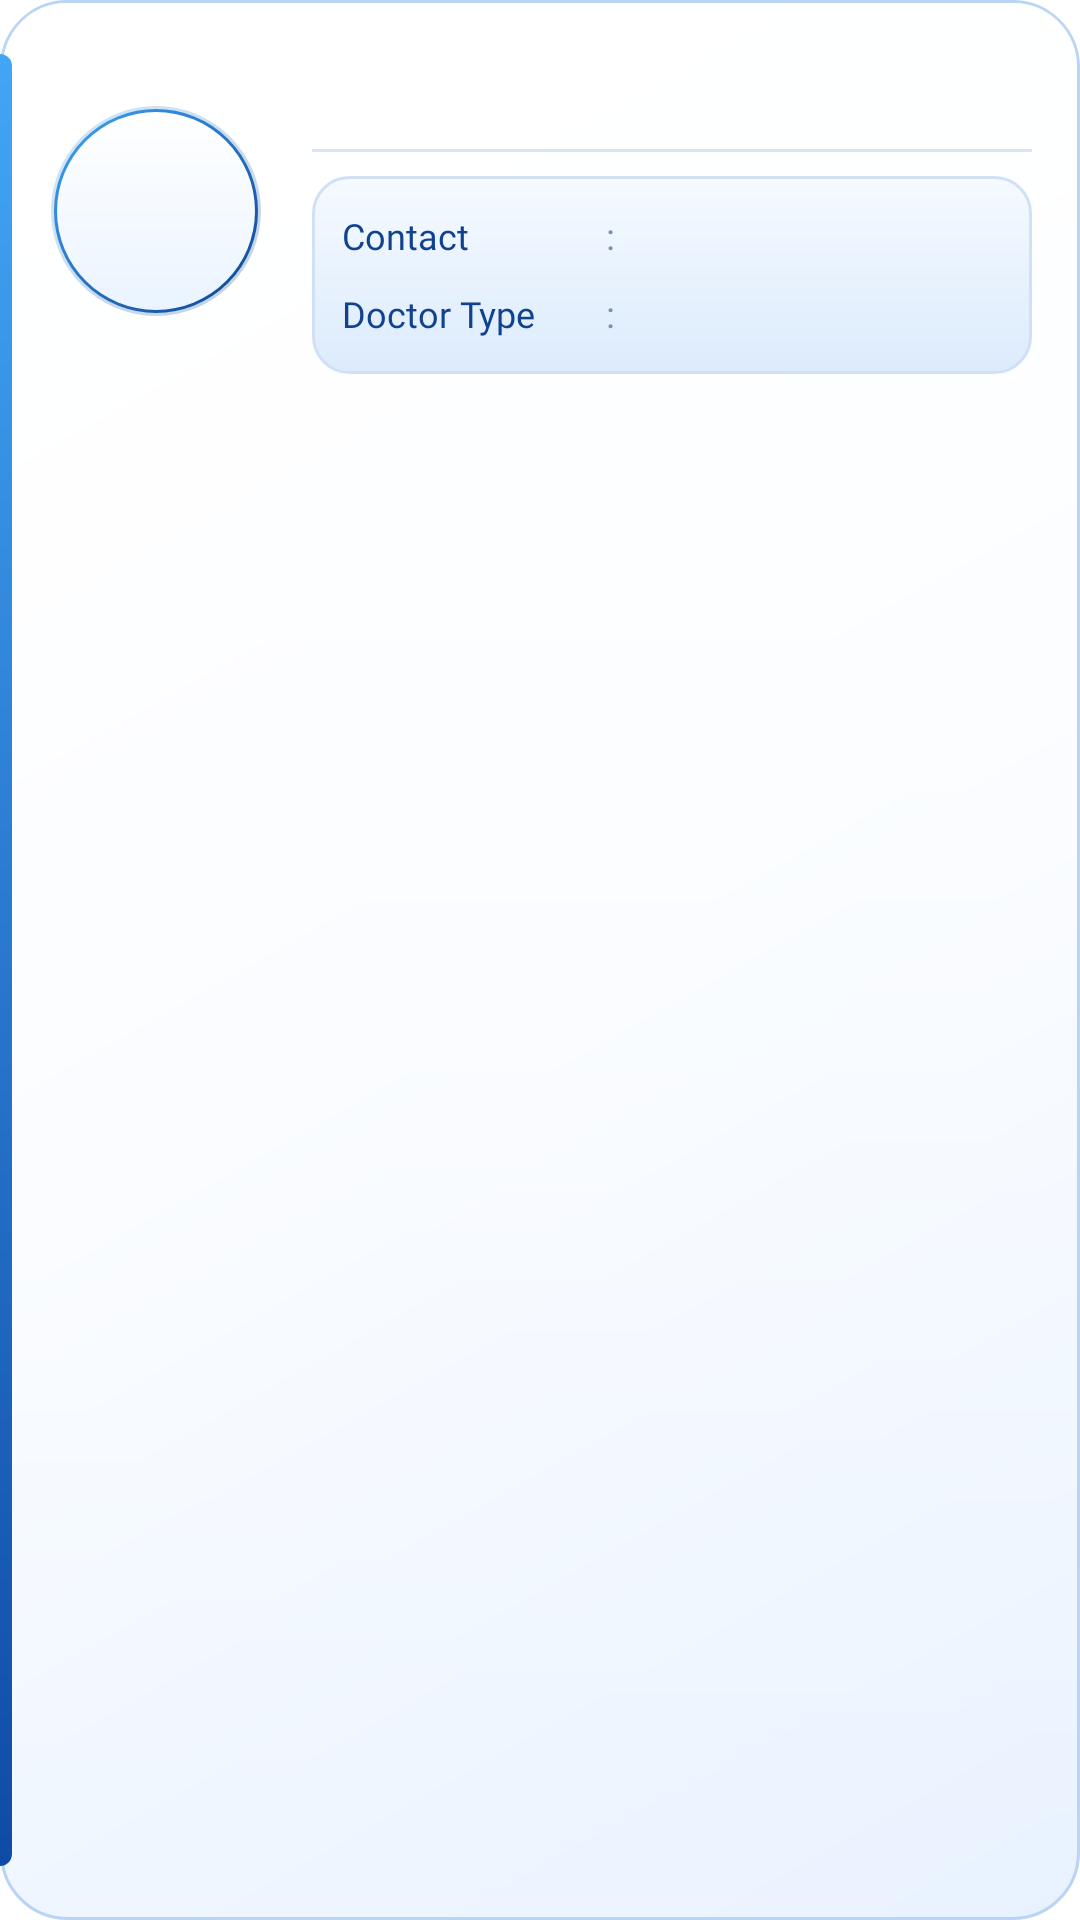

Android layout source for this screen:
<!-- AndroidManifest.xml: application theme Theme.SalesSolution -->
<!-- res/layout/layout_doctor_global.xml -->
<?xml version="1.0" encoding="utf-8"?>
<RelativeLayout xmlns:android="http://schemas.android.com/apk/res/android"
    android:id="@+id/dochead"
    android:layout_width="match_parent"
    android:layout_height="wrap_content"
    android:layout_marginStart="12dp"
    android:layout_marginTop="14dp"
    android:layout_marginEnd="12dp"
    android:background="@drawable/bg_doctor_card_glossy"
    android:elevation="8dp">

    <View
        android:layout_width="4dp"
        android:layout_height="match_parent"
        android:layout_alignParentStart="true"
        android:layout_marginTop="18dp"
        android:layout_marginBottom="18dp"
        android:background="@drawable/bg_doctor_card_accent" />

    <LinearLayout
        android:layout_width="match_parent"
        android:layout_height="wrap_content"
        android:gravity="center_vertical"
        android:orientation="horizontal"
        android:padding="16dp">

        <FrameLayout
            android:layout_width="72dp"
            android:layout_height="72dp"
            android:background="@drawable/bg_doctor_avatar_glossy"
            android:elevation="4dp"
            android:padding="6dp">

            <ImageView
                android:layout_width="match_parent"
                android:layout_height="match_parent"
                android:contentDescription="@null"
                android:padding="8dp"
                android:src="@drawable/ic_doctor"
                android:transitionName="imgtrans" />

        </FrameLayout>

        <LinearLayout
            android:layout_width="0dp"
            android:layout_height="wrap_content"
            android:layout_marginStart="16dp"
            android:layout_weight="1"
            android:orientation="vertical">

            <TextView
                android:id="@+id/nameTxt"
                android:layout_width="match_parent"
                android:layout_height="wrap_content"
                android:fontFamily="@font/lato_bold"
                android:maxLines="2"
                android:textColor="#123568"
                android:textSize="19sp"
                android:transitionName="nametrans" />

            <View
                android:layout_width="match_parent"
                android:layout_height="1dp"
                android:layout_marginTop="8dp"
                android:layout_marginBottom="8dp"
                android:background="#D6E5F8" />

            <LinearLayout
                android:layout_width="match_parent"
                android:layout_height="wrap_content"
                android:background="@drawable/bg_doctor_detail_panel"
                android:orientation="vertical"
                android:paddingStart="10dp"
                android:paddingTop="7dp"
                android:paddingEnd="10dp"
                android:paddingBottom="7dp">

                <LinearLayout
                    android:layout_width="match_parent"
                    android:layout_height="wrap_content"
                    android:gravity="center_vertical"
                    android:minHeight="26dp"
                    android:orientation="horizontal">

                    <TextView
                        android:layout_width="88dp"
                        android:layout_height="wrap_content"
                        android:fontFamily="@font/lato_bold"
                        android:text="Contact"
                        android:textColor="@color/deepBlue"
                        android:textSize="12sp" />

                    <TextView
                        android:layout_width="wrap_content"
                        android:layout_height="wrap_content"
                        android:text=":"
                        android:textColor="#7890AD"
                        android:textSize="12sp" />

                    <TextView
                        android:id="@+id/mobileTxt"
                        android:layout_width="0dp"
                        android:layout_height="wrap_content"
                        android:layout_marginStart="8dp"
                        android:layout_weight="1"
                        android:clickable="true"
                        android:fontFamily="@font/latoregular"
                        android:textColor="#263A55"
                        android:textColorLink="@color/main"
                        android:textSize="13sp" />

                </LinearLayout>

                <LinearLayout
                    android:layout_width="match_parent"
                    android:layout_height="wrap_content"
                    android:gravity="center_vertical"
                    android:minHeight="26dp"
                    android:orientation="horizontal">

                    <TextView
                        android:layout_width="88dp"
                        android:layout_height="wrap_content"
                        android:fontFamily="@font/lato_bold"
                        android:text="Doctor Type"
                        android:textColor="@color/deepBlue"
                        android:textSize="12sp" />

                    <TextView
                        android:layout_width="wrap_content"
                        android:layout_height="wrap_content"
                        android:text=":"
                        android:textColor="#7890AD"
                        android:textSize="12sp" />

                    <TextView
                        android:id="@+id/doctypeTxt"
                        android:layout_width="0dp"
                        android:layout_height="wrap_content"
                        android:layout_marginStart="8dp"
                        android:layout_weight="1"
                        android:fontFamily="@font/latoregular"
                        android:textColor="#263A55"
                        android:textSize="13sp" />

                </LinearLayout>

                <LinearLayout
                    android:layout_width="match_parent"
                    android:layout_height="wrap_content"
                    android:gravity="center_vertical"
                    android:minHeight="26dp" android:visibility="gone"
                    android:orientation="horizontal">

                    <TextView
                        android:layout_width="88dp"
                        android:layout_height="wrap_content"
                        android:fontFamily="@font/lato_bold"
                        android:text="Program Type"
                        android:textColor="@color/deepBlue"
                        android:textSize="12sp" />

                    <TextView
                        android:layout_width="wrap_content"
                        android:layout_height="wrap_content"
                        android:text=":"
                        android:textColor="#7890AD"
                        android:textSize="12sp" />

                    <TextView
                        android:id="@+id/programTxt"
                        android:layout_width="0dp"
                        android:layout_height="wrap_content"
                        android:layout_marginStart="8dp"
                        android:layout_weight="1"
                        android:fontFamily="@font/latoregular"
                        android:textColor="#263A55"
                        android:textSize="13sp" />

                </LinearLayout>

            </LinearLayout>

        </LinearLayout>

    </LinearLayout>

</RelativeLayout>
<!-- resources referenced by this layout -->
<resources>
  <color name="deepBlue">#10428F</color>
  <color name="main">#0f4BA6</color>
  <!-- drawable bg_doctor_avatar_glossy (drawable) -->
  <?xml version="1.0" encoding="utf-8"?>
  <layer-list xmlns:android="http://schemas.android.com/apk/res/android">
      <item>
          <shape android:shape="oval">
              <gradient
                  android:angle="315"
                  android:endColor="#0B438F"
                  android:startColor="#42A5F5" />
              <stroke
                  android:width="2dp"
                  android:color="#BFFFFFFF" />
          </shape>
      </item>
  
      <item
          android:bottom="3dp"
          android:left="3dp"
          android:right="3dp"
          android:top="3dp">
          <shape android:shape="oval">
              <gradient
                  android:angle="270"
                  android:endColor="#EAF4FF"
                  android:startColor="#FFFFFF" />
          </shape>
      </item>
  </layer-list>
  <!-- drawable bg_doctor_card_accent (drawable) -->
  <?xml version="1.0" encoding="utf-8"?>
  <shape xmlns:android="http://schemas.android.com/apk/res/android"
      android:shape="rectangle">
      <gradient
          android:angle="270"
          android:endColor="#0F4BA6"
          android:startColor="#42A5F5" />
      <corners
          android:bottomRightRadius="4dp"
          android:topRightRadius="4dp" />
  </shape>
  <!-- drawable bg_doctor_card_glossy (drawable) -->
  <?xml version="1.0" encoding="utf-8"?>
  <layer-list xmlns:android="http://schemas.android.com/apk/res/android">
      <item>
          <shape android:shape="rectangle">
              <gradient
                  android:angle="315"
                  android:centerColor="#F8FBFF"
                  android:endColor="#E8F2FF"
                  android:startColor="#FFFFFF" />
              <corners android:radius="22dp" />
              <stroke
                  android:width="1dp"
                  android:color="#B9D4F5" />
          </shape>
      </item>
  
      <item
          android:bottom="1dp"
          android:left="1dp"
          android:right="1dp"
          android:top="1dp">
          <shape android:shape="rectangle">
              <gradient
                  android:angle="270"
                  android:endColor="#00FFFFFF"
                  android:startColor="#BFFFFFFF" />
              <corners android:radius="21dp" />
          </shape>
      </item>
  </layer-list>
  <!-- drawable bg_doctor_detail_panel (drawable) -->
  <?xml version="1.0" encoding="utf-8"?>
  <shape xmlns:android="http://schemas.android.com/apk/res/android"
      android:shape="rectangle">
      <gradient
          android:angle="270"
          android:endColor="#DCEBFC"
          android:startColor="#F5FAFF" />
      <corners android:radius="12dp" />
      <stroke
          android:width="1dp"
          android:color="#D0E1F5" />
  </shape>
</resources>
